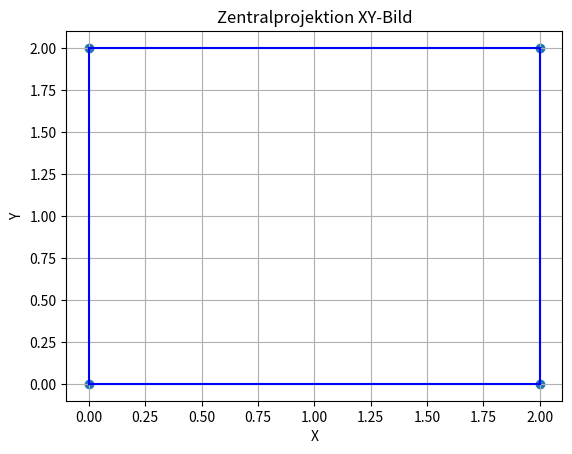
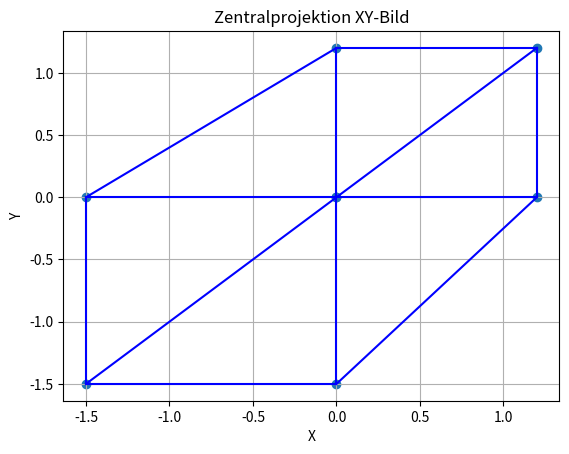
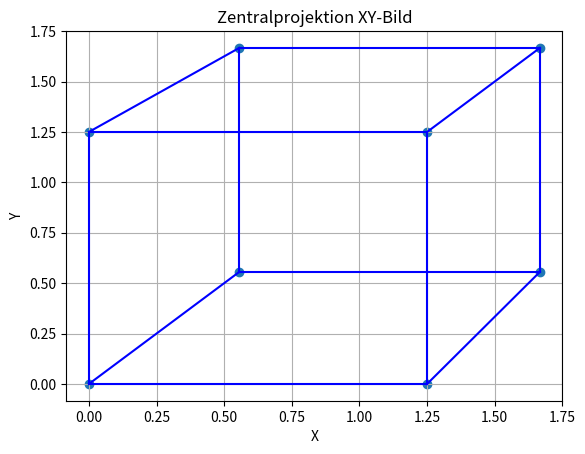

These charts were generated, in order, by the following Python code:
import numpy as np
import matplotlib.pyplot as plt

class Parallelepiped:
    def __init__(self, origin, a, b, c):

        self.origin = np.array(origin)
        self.a = np.array(a)
        self.b = np.array(b)
        self.c = np.array(c)

        if not self.check_first_octant_level():
            raise ValueError("not first octant.")

    def check_first_octant_level(self):
        points = [self.origin, self.origin + self.a, self.origin + self.b, self.origin + self.c]
        return all(p[0] >= 0 and p[1] >= 0 and p[2] >= 0 for p in points)
    
    def get_points(self):
        return [
            self.origin,
            self.origin + self.a,
            self.origin + self.b,
            self.origin + self.a + self.b,
            self.origin + self.c,            
            self.origin + self.a + self.c,
            self.origin + self.b + self.c,
            self.origin + self.a + self.b + self.c
        ]

def project_point_xy(point, camera):
    direction = point - camera
    t = -camera[2] / direction[2]
    projected_point = camera + t * direction
    return projected_point[:2]

def plot_parallelepiped_in_xy(parallelepiped, view):
    points = parallelepiped.get_points()

    projected_points = [project_point_xy(p, view) for p in points]

    fig, ax = plt.subplots()
    x, y = zip(*projected_points)
    
    ax.scatter(x, y)
    
    edges = [
        (0, 1), (1, 3), (3, 2), (2, 0),  
        (4, 5), (5, 7), (7, 6), (6, 4),  
        (0, 4), (1, 5), (2, 6), (3, 7)   
    ]

    for start, end in edges:
        ax.plot((x[start], x[end]), (y[start], y[end]), 'b-')

    ax.set_xlabel('X')
    ax.set_ylabel('Y')
    ax.set_title('Zentralprojektion XY-Bild')
    plt.grid(True)
    plt.show()

parallelepiped = Parallelepiped([1, 1, 1], [1, 0, 0], [0, 1, 0], [0, 0, 1])

view1 = np.array([2, 2, 2])
view2 = np.array([6, 6, 6])
view3 = np.array([5, 5, 10])

plot_parallelepiped_in_xy(parallelepiped, view1)
plot_parallelepiped_in_xy(parallelepiped, view2)
plot_parallelepiped_in_xy(parallelepiped, view3)

